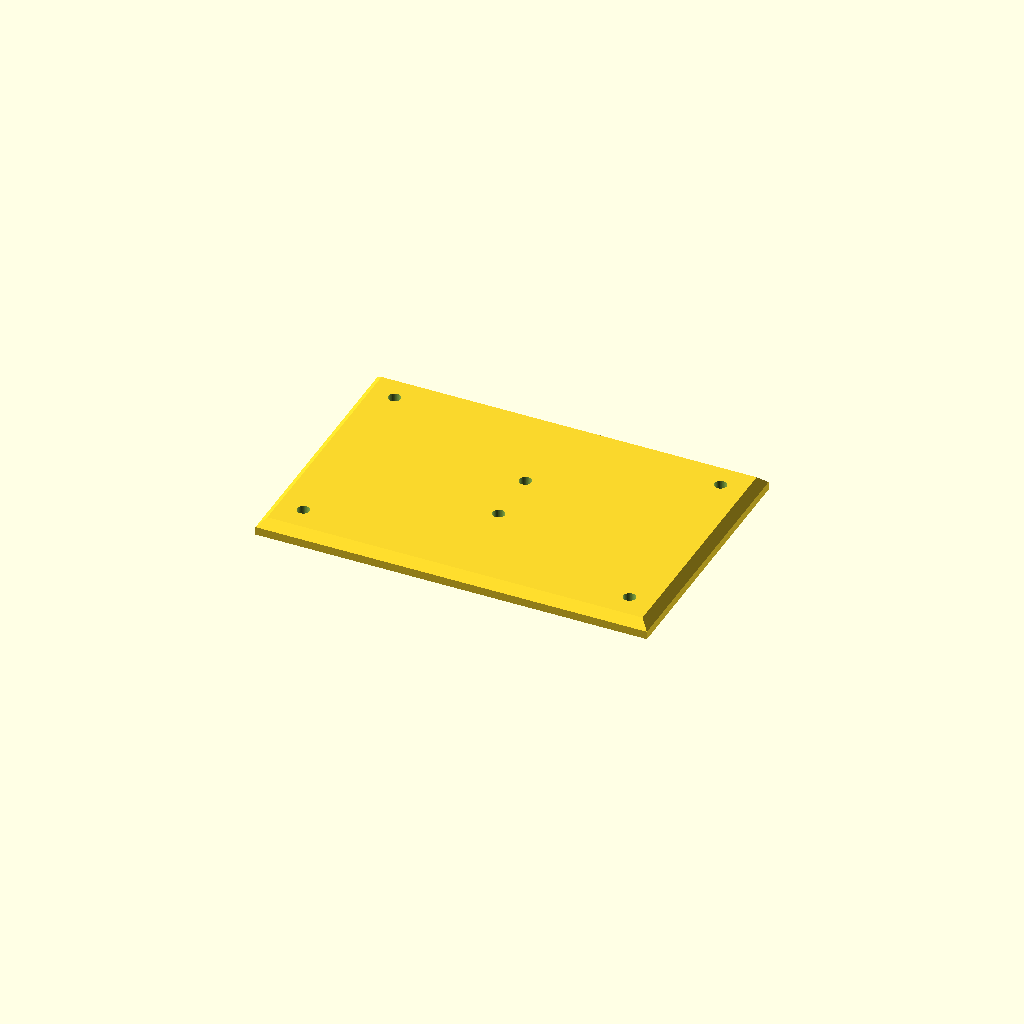
Cell 1: the model at its default parameters.
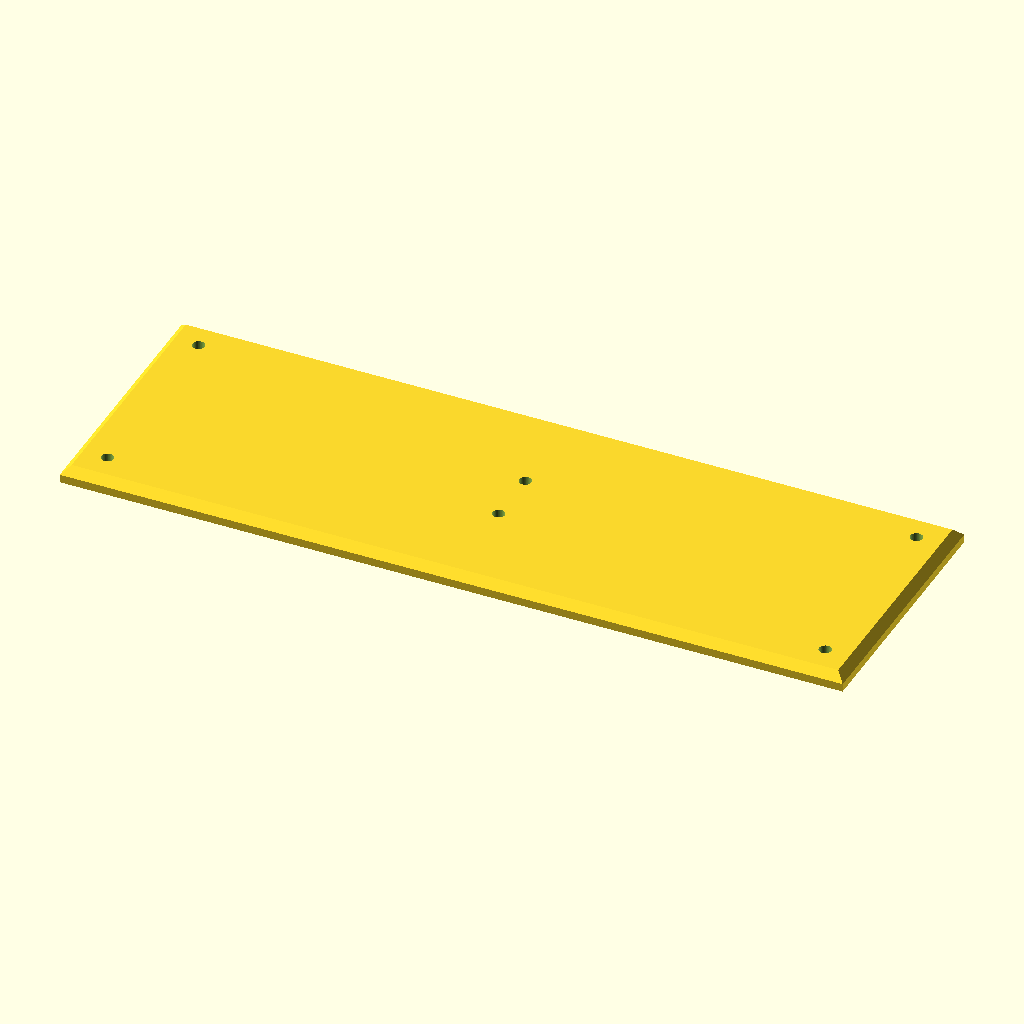
Cell 2: plate_width = 12 (everything else at default).
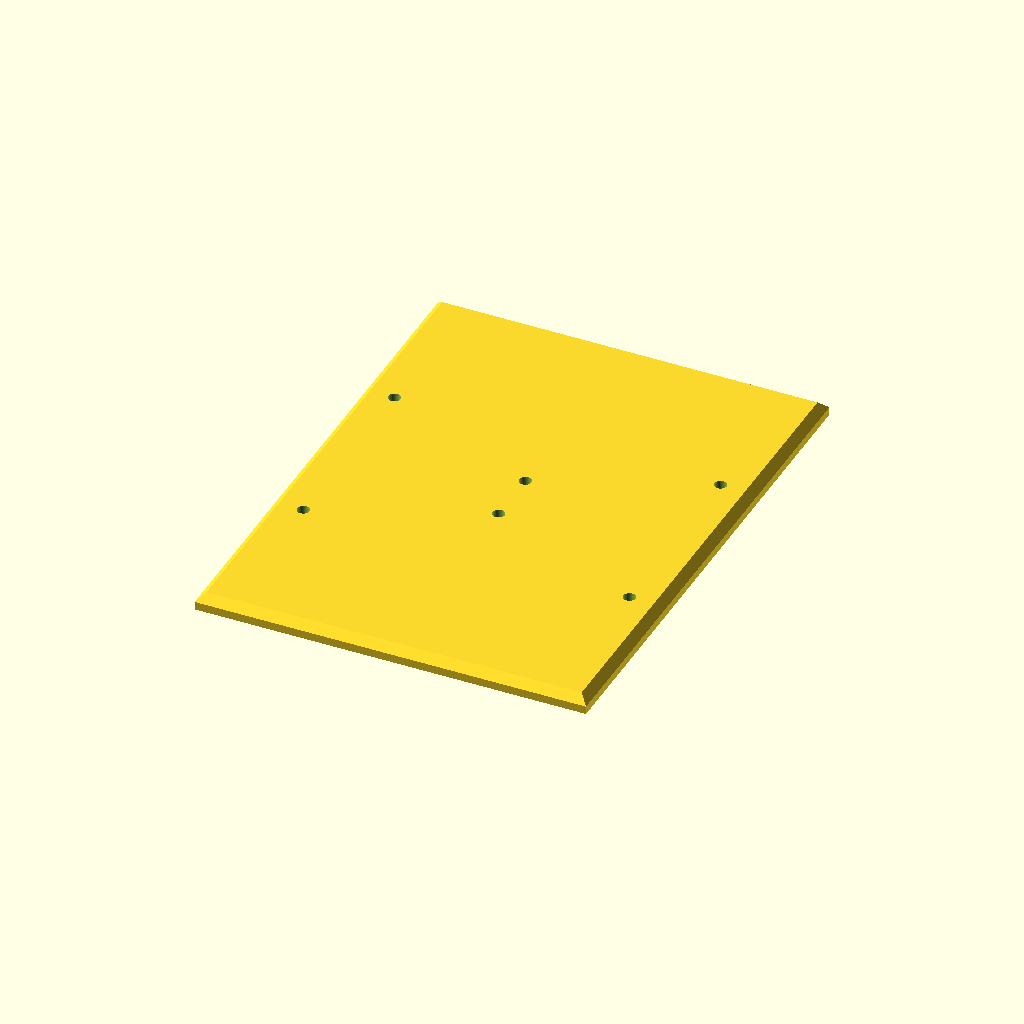
Cell 3: the same model with plate_height = 8.
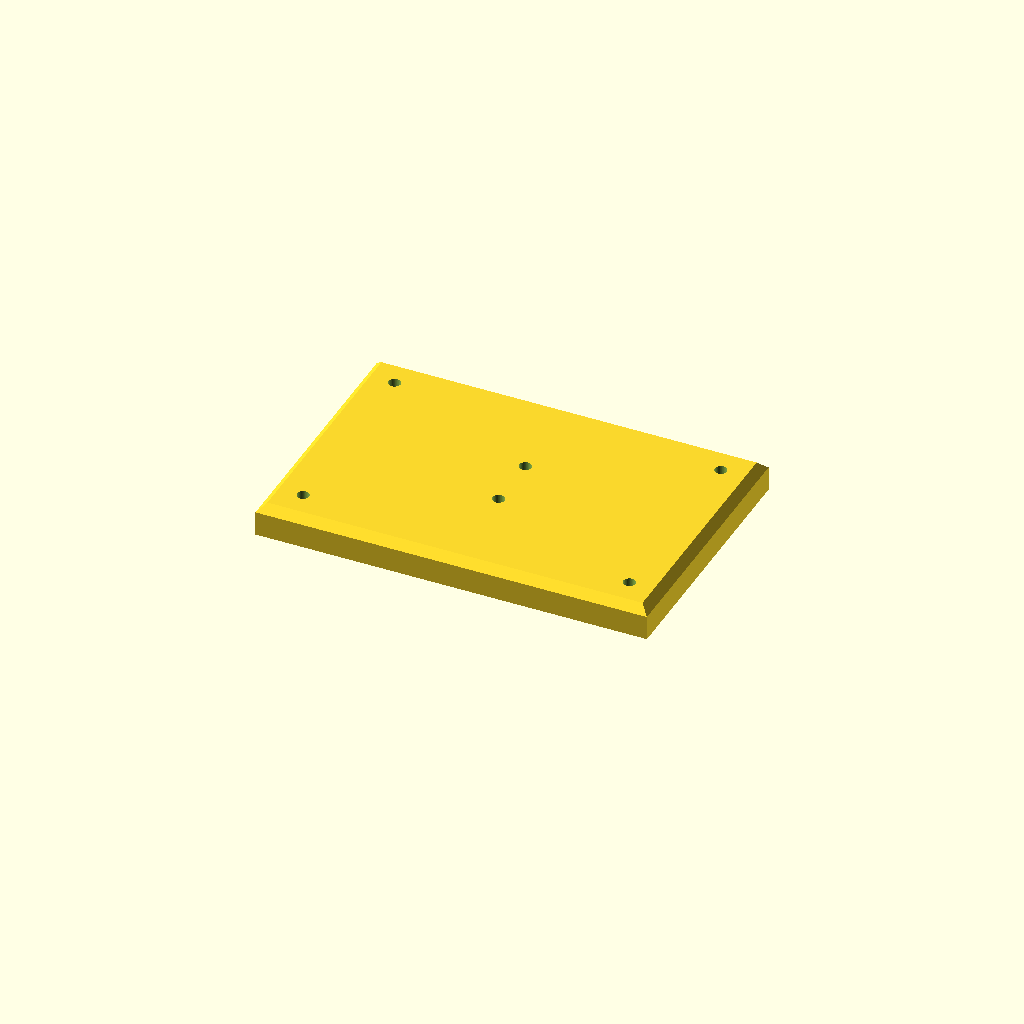
Cell 4 — plate_thickness set to 0.5, the other parameters unchanged.
All cells are drawn from one camera (rotation 55°, 0°, 25°, orthographic, colour scheme Cornfield), so only the parameter changes between them.
OpenSCAD source file curtain_rod_mounting_plate/curtain_rod_mounting_plate.scad:
/**
 * Parametric mounting plate to secure curtain rod brackets to walls or trim.
 * Dimensions are specified in inches and scaled to millimeters on export.
 */

/* [Dimensions] */
plate_width = 6.0;       // Width of the mounting plate in inches
plate_height = 4.0;      // Height of the mounting plate in inches
plate_thickness = 0.25;  // Thickness of the mounting plate in inches
chamfer_size = 0.125;    // Chamfer size along top edges in inches

/* [Mounting Holes] */
screw_hole_diameter = 0.1875;  // Diameter of screw clearance holes in inches (#8 screw diameter ~5/32")
hole_side_margin = 0.5;        // Distance from side edge to screw hole centers in inches
holes_per_column = 2;          // Number of screw holes per side column [1:1:10]
hole_spacing = 3.0;            // Vertical center-to-center spacing between outermost holes in inches

/* [Hex Nut Boss] */
boss_height = 1.5;             // Height of the boss block in inches
boss_width = 0.5;              // Width of the boss block in inches
boss_thickness = 0.25;         // Thickness of the boss block in inches
boss_x_offset = 0.0;           // Offset of the boss along X axis from center in inches
hex_nut_flats_dia = 0.328125;  // Distance across flats for hex nut in inches
hex_nut_depth = 0.125;         // Depth of hex nut pocket in inches
hex_nut_count = 2;             // Number of hex nut pockets [1:1:10]
hex_nut_spacing = 0.875;       // Vertical center-to-center spacing between outermost hex nuts in inches

/* [Hidden] */
$fn = 64;
EPSILON = 0.01;     // Small offset to ensure clean manifold boolean cuts
INCH_TO_MM = 25.4;  // Conversion factor from inches to millimeters

// Generates the base plate with top-edge chamfers via convex hull.
module chamfered_plate(width = plate_width, height = plate_height, thickness = plate_thickness, chamfer = chamfer_size) {
  if (chamfer > 0 && chamfer < min(width / 2, height / 2, thickness)) {
    hull() {
      translate([0, 0, (thickness - chamfer) / 2])
        cube([width, height, thickness - chamfer], center = true);
      translate([0, 0, thickness - EPSILON / 2])
        cube([width - 2 * chamfer, height - 2 * chamfer, EPSILON], center = true);
    }
  } else {
    translate([0, 0, thickness / 2])
      cube([width, height, thickness], center = true);
  }
}

// Generates wall mounting screw clearance holes along left and right margins.
module mounting_hole_pattern(width = plate_width, thickness = plate_thickness, hole_dia = screw_hole_diameter, side_margin = hole_side_margin, count = holes_per_column, spacing = hole_spacing) {
  x_positions = [-width / 2 + side_margin, width / 2 - side_margin];

  for (x = x_positions) {
    if (count <= 1) {
      translate([x, 0, -EPSILON])
        cylinder(d = hole_dia, h = thickness + 2 * EPSILON);
    } else {
      for (i = [0 : count - 1]) {
        y = -spacing / 2 + i * (spacing / (count - 1));
        translate([x, y, -EPSILON])
          cylinder(d = hole_dia, h = thickness + 2 * EPSILON);
      }
    }
  }
}

// Generates the raised rear boss block to house hex nuts for bracket mounting screws.
module hex_nut_boss(width = boss_width, height = boss_height, thickness = boss_thickness, x_offset = boss_x_offset) {
  translate([x_offset, 0, -thickness / 2])
    cube([width, height, thickness], center = true);
}

// Generates hex nut pockets and screw clearance through-holes in the boss.
module hex_nut_boss_pattern(thickness = boss_thickness, plate_thick = plate_thickness, x_offset = boss_x_offset, flats_dia = hex_nut_flats_dia, nut_depth = hex_nut_depth, count = hex_nut_count, spacing = hex_nut_spacing, screw_dia = screw_hole_diameter) {
  // Convert distance across flats to circumscribed cylinder diameter for 6-sided cylinder
  hex_outer_dia = flats_dia / cos(30);

  if (count <= 1) {
    translate([x_offset, 0, -thickness - EPSILON])
      cylinder(d = hex_outer_dia, h = nut_depth + EPSILON, $fn = 6);
    translate([x_offset, 0, -thickness - EPSILON])
      cylinder(d = screw_dia, h = thickness + plate_thick + 2 * EPSILON);
  } else {
    for (i = [0 : count - 1]) {
      y = -spacing / 2 + i * (spacing / (count - 1));
      translate([x_offset, y, -thickness - EPSILON])
        cylinder(d = hex_outer_dia, h = nut_depth + EPSILON, $fn = 6);
      translate([x_offset, y, -thickness - EPSILON])
        cylinder(d = screw_dia, h = thickness + plate_thick + 2 * EPSILON);
    }
  }
}

// Full assembly: plate with boss, minus wall screw and bracket mounting holes.
module curtain_rod_mounting_plate() {
  difference() {
    union() {
      chamfered_plate();
      hex_nut_boss();
    }
    mounting_hole_pattern();
    hex_nut_boss_pattern();
  }
}

// Convert from inch design units to standard millimeters for 3D printing
scale([INCH_TO_MM, INCH_TO_MM, INCH_TO_MM]) {
  curtain_rod_mounting_plate();
}
Customizer parameters (derived from the source; name, type, default, range or options):
plate_width: number, default 6
plate_height: number, default 4
plate_thickness: number, default 0.25
chamfer_size: number, default 0.125
screw_hole_diameter: number, default 0.1875
hole_side_margin: number, default 0.5
holes_per_column: number, default 2, range 1 to 10, step 1
hole_spacing: number, default 3
boss_height: number, default 1.5
boss_width: number, default 0.5
boss_thickness: number, default 0.25
boss_x_offset: number, default 0
hex_nut_flats_dia: number, default 0.328125
hex_nut_depth: number, default 0.125
hex_nut_count: number, default 2, range 1 to 10, step 1
hex_nut_spacing: number, default 0.875
